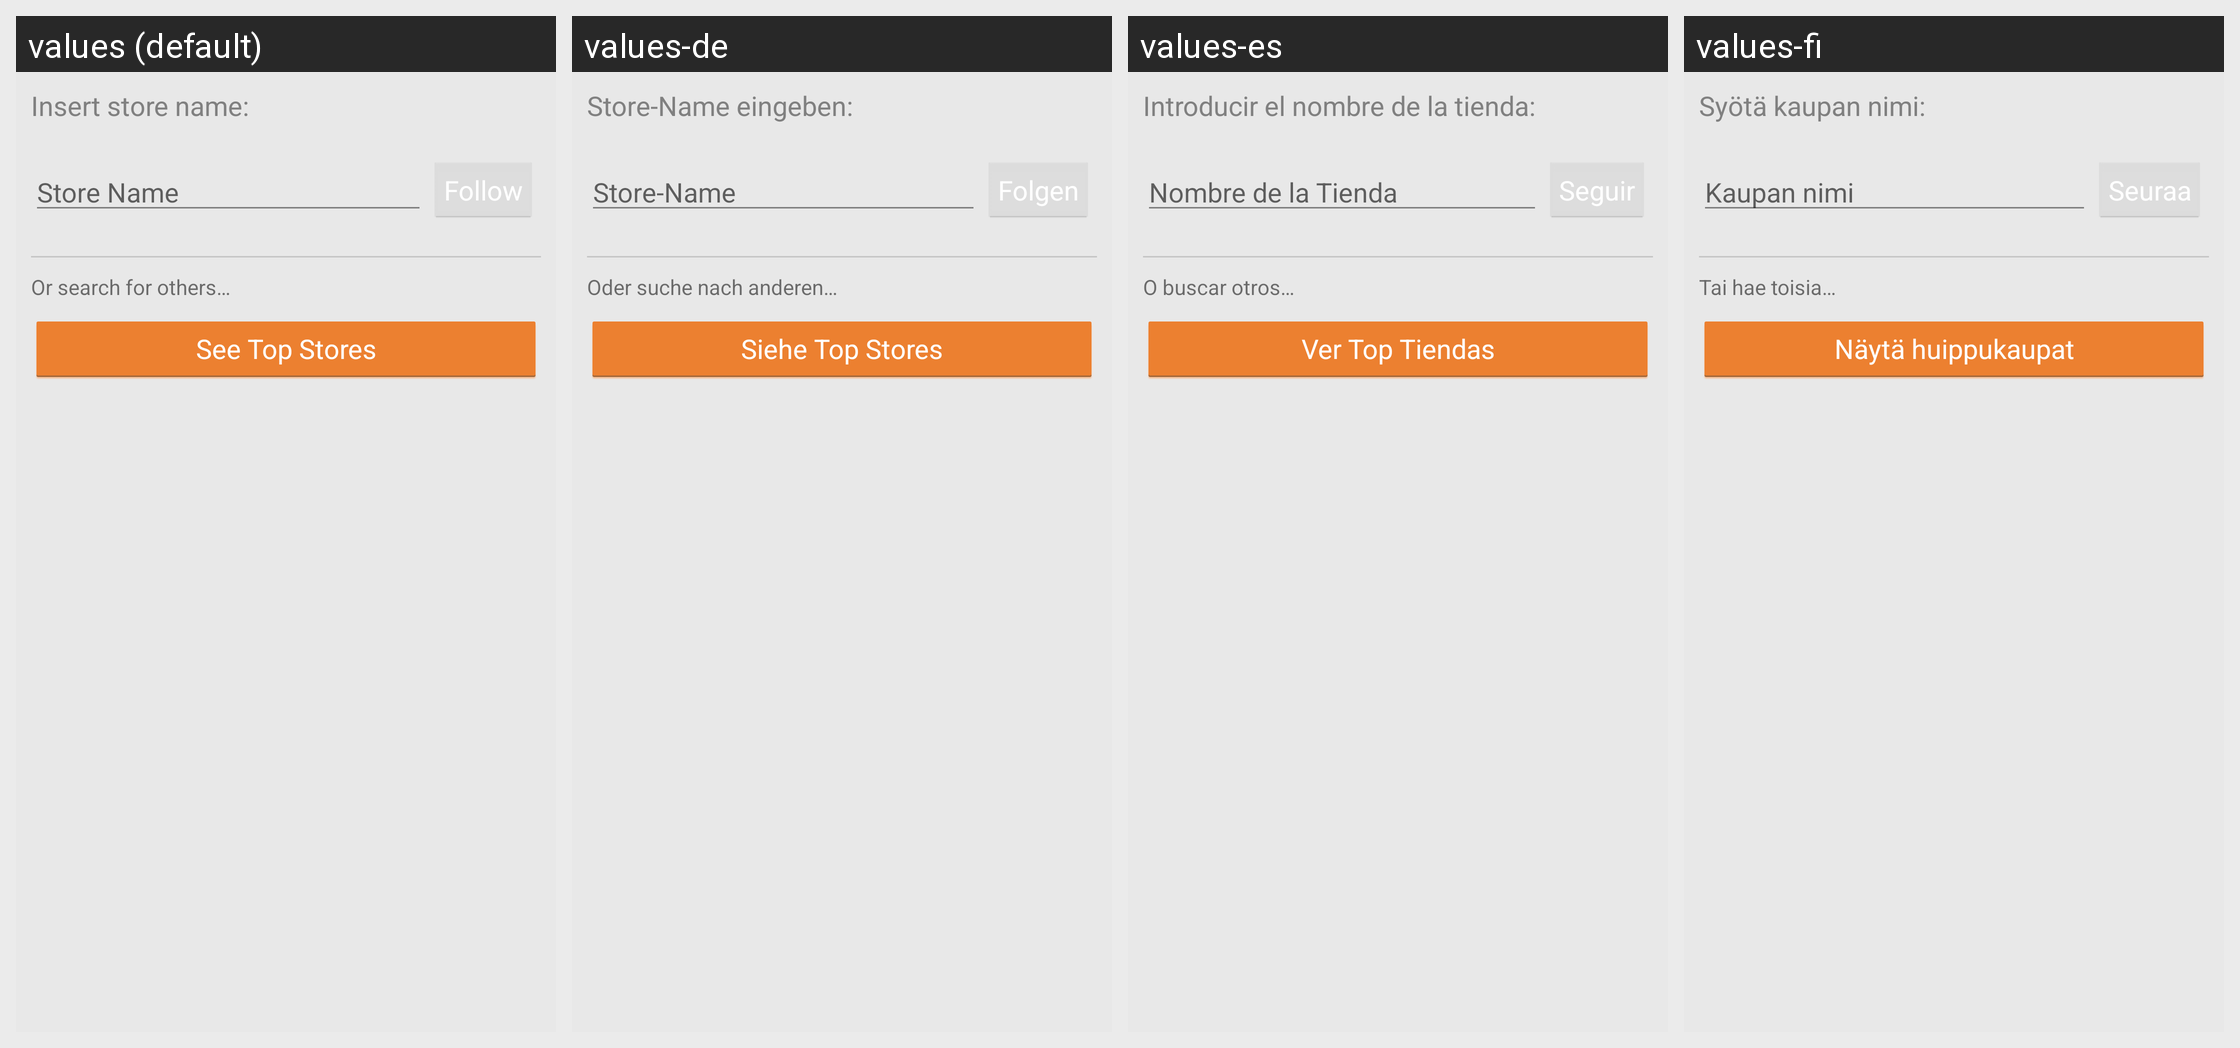

Strings drawn on this Android screen and how each of the app's shown locales translates them:
Android screen res/layout/dialog_add_store.xml rendered under 4 locales, left to right: values (default), values-de, values-es, values-fi. Device: Nexus 5 (rendered at 1080×1920; each locale shown at half size, 540×960, under a caption strip naming it); theme AptoideThemeDefault.
Other locales in the repository, not shown: values-af, values-ar, values-bn, values-cs, values-da, values-el, values-et, values-fr, values-gu, values-hi, values-hr, values-hu, values-in, values-it, values-iw, values-ja, values-ka, values-km, values-kn, values-ko, values-lo, values-lt, values-ml, values-mr, values-ms, values-my, values-nb, values-nl, values-pa, values-pl, values-pt, values-pt-rBR, values-pt-rPT, values-ro, values-ru, values-sk, values-sr, values-sv, values-ta, values-te, values-th, values-tl, values-tl-rPH, values-tr, values-uk, values-vi, values-zh-rCN, values-zh-rHK, values-zh-rTW.
Strings drawn on this screen, with the default value and each locale's value (text and hints the layout hard-codes, and strings that could not be matched under every locale, appear in the picture but are not listed):

insert_store_name
  values: Insert store name:
  values-de: Store-Name eingeben:
  values-es: Introducir el nombre de la tienda:
  values-fi: Syötä kaupan nimi:

store_name
  values: Store Name
  values-de: Store-Name
  values-es: Nombre de la Tienda
  values-fi: Kaupan nimi

follow
  values: Follow
  values-de: Folgen
  values-es: Seguir
  values-fi: Seuraa

search_other_stores
  values: Or search for others…
  values-de: Oder suche nach anderen…
  values-es: O buscar otros…
  values-fi: Tai hae toisia…

see_top_stores
  values: See Top Stores
  values-de: Siehe Top Stores
  values-es: Ver Top Tiendas
  values-fi: Näytä huippukaupat
